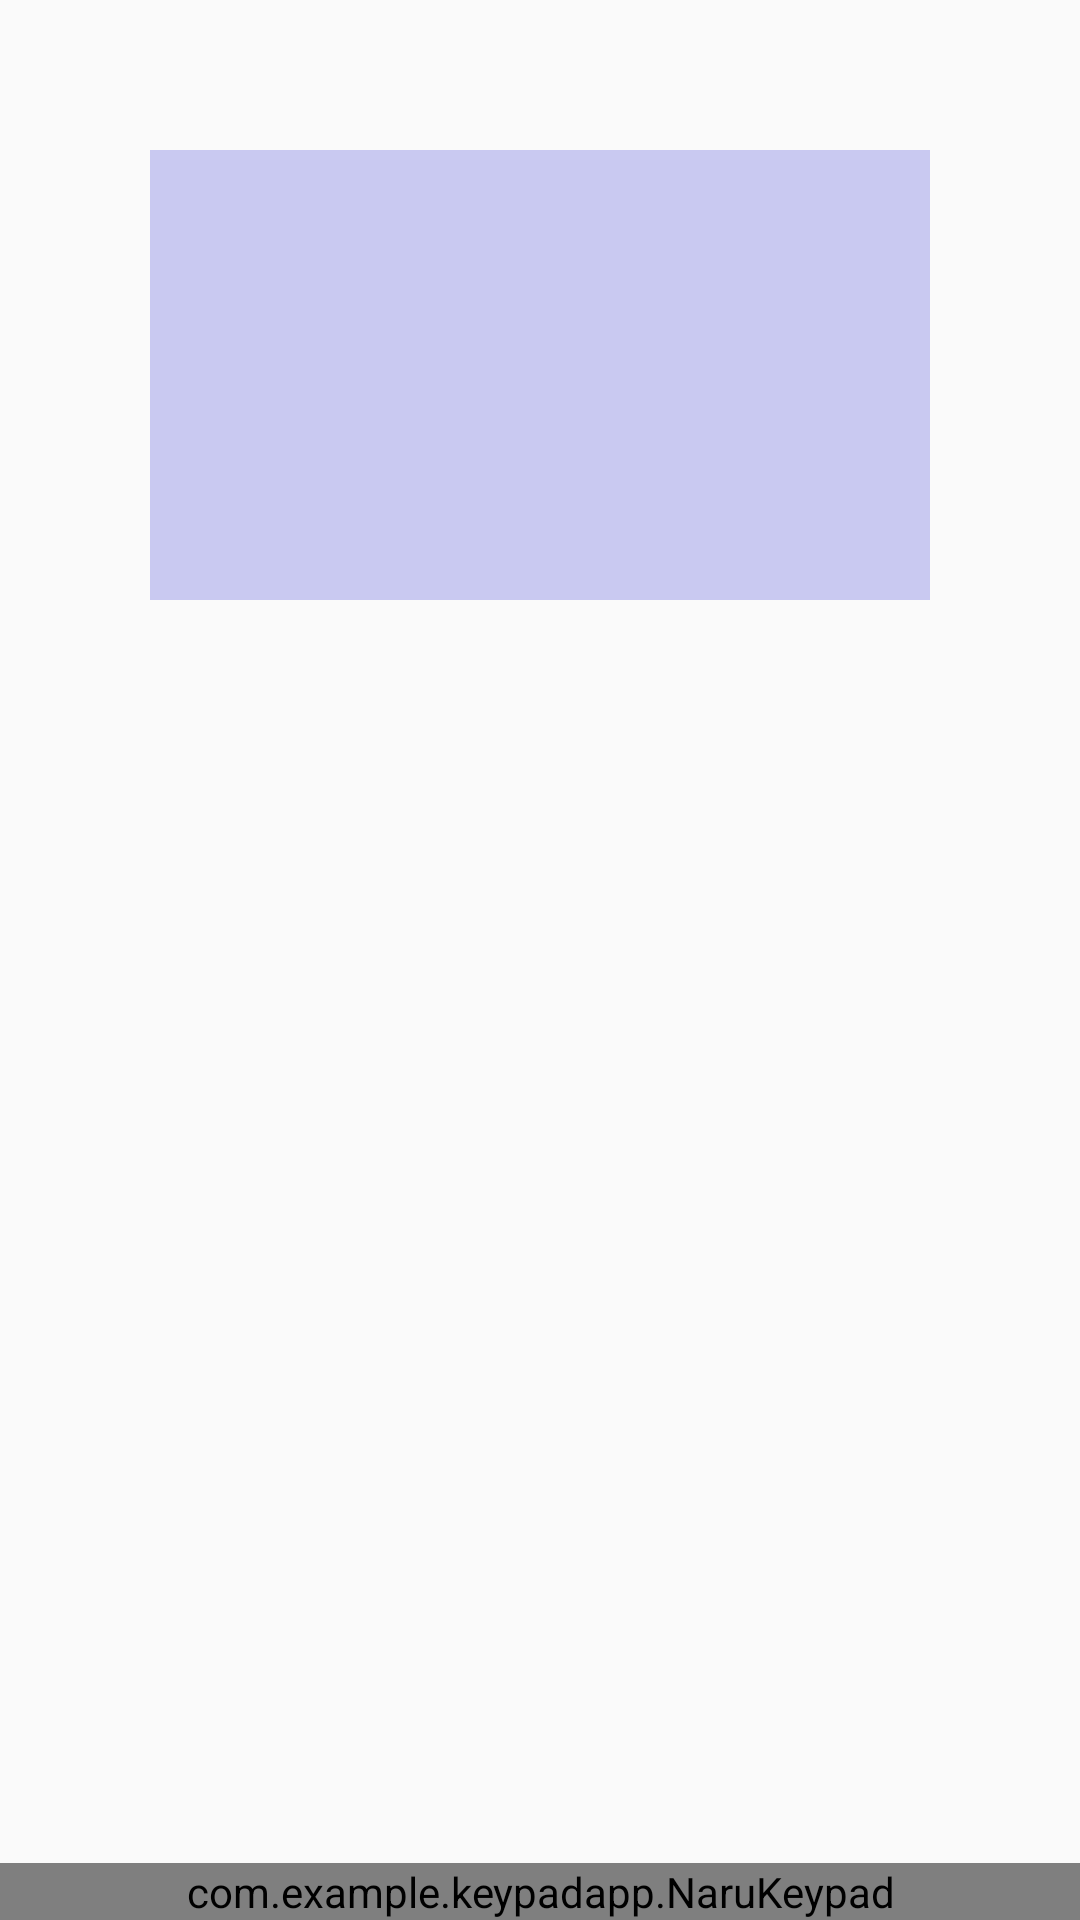

Produce the Android XML layout that renders to this screen, including the resource entries it uses.
<!-- AndroidManifest.xml: application theme Theme.KeypadApp -->
<!-- res/layout/activity_main.xml -->
<?xml version="1.0" encoding="utf-8"?>
<RelativeLayout
    xmlns:android="http://schemas.android.com/apk/res/android"
    xmlns:tools="http://schemas.android.com/tools"
    android:layout_width="match_parent"
    android:layout_height="match_parent"
    android:orientation="vertical"
    tools:context="com.example.keypadapp.MainActivity">

    <EditText
        android:id="@+id/textIn"
        android:layout_width="318dp"
        android:layout_height="150dp"
        android:layout_alignParentTop="true"
        android:layout_marginStart="50dp"
        android:layout_marginTop="50dp"
        android:layout_marginEnd="50dp"
        android:background="#c9c9f1"
        android:textSize="60dp"
        android:textAlignment="center"
        android:maxLength="6"
        android:padding="5dp" />

    <com.example.keypadapp.NaruKeypad
        android:id="@+id/keypad"
        android:layout_width="match_parent"
        android:layout_height="wrap_content"
        android:orientation="vertical"
        android:layout_alignParentBottom="true"/>

</RelativeLayout>
<!-- resources referenced by this layout -->
<resources>
  <style name="Theme.KeypadApp" parent="Theme.AppCompat.Light.DarkActionBar">
          
          <item name="colorPrimary">@color/purple_500</item>
          <item name="colorPrimaryDark">@color/purple_700</item>
          <item name="colorAccent">@color/teal_200</item>
          
      </style>
  <!-- not gathered from this repository: default colours our renderer supplied (Android Studio template values) -->
  <color name="purple_500">#FF6200EE</color>
  <color name="purple_700">#FF3700B3</color>
  <color name="teal_200">#FF03DAC5</color>
</resources>
